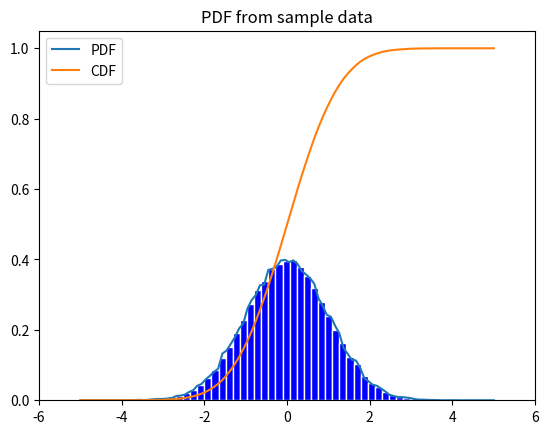

Here is the Python script that generated this plot:
'''
Generate a bunch of random numbers from a normal distribution, then determine
the distribution from the samples, and get stats from
'''
import scipy.stats
import numpy as np
import matplotlib.pyplot as plt

population_mean = 0
population_std = 1

# Grab a bunch of samples from a normal distribution with mean = 0, variance=4
data = scipy.stats.norm.rvs(
    size=100000,
    loc=0,
    scale=population_std**2,
    random_state=123
)
data_histogram = np.histogram(data, bins=100)

print('Sample Data: min={:.5f}, max={:.5f}'.format(np.min(data), np.max(data)))

# Create a distribution from the samples. Treat it as a continuous distribution.
histogram_distribution = scipy.stats.rv_histogram(data_histogram)
# PDF at min and max should  be close to 0
pdf_min = histogram_distribution.pdf(np.min(data))
pdf_max = histogram_distribution.pdf(np.max(data))
pdf_mean = histogram_distribution.pdf(population_mean)
print('PDF: min={:.05f}, max={:.05f}, mean={:.05f}'.format(
    pdf_min, pdf_max, pdf_mean
))
# CDF at min should be 0, CDF at max should be 1
cdf_min = histogram_distribution.cdf(np.min(data))
cdf_max = histogram_distribution.cdf(np.max(data))
cdf_mean = histogram_distribution.cdf(population_mean)
print('CDF: min={:.05f}, max={:.05f}, mean={:.05f}'.format(
    cdf_min, cdf_max, cdf_mean
))
# get the mean, standard deviation, variance, and stats
hist_mean = histogram_distribution.mean()
hist_std = histogram_distribution.std()
hist_var = histogram_distribution.var()
print('Histogram: mean={:.05f}, s.d.={:.05f}, variance={:.05f}'.format(
    hist_mean, hist_std, hist_var
))

x = np.linspace(-5, 5, 100)
plt.title('PDF from sample data')
plt.hist(data, density=True, bins=50, color='b', edgecolor='w')
plt.plot(x, histogram_distribution.pdf(x), label='PDF')
plt.plot(x, histogram_distribution.cdf(x), label='CDF')
plt.legend()
plt.xlim(-6,6)
plt.show()

